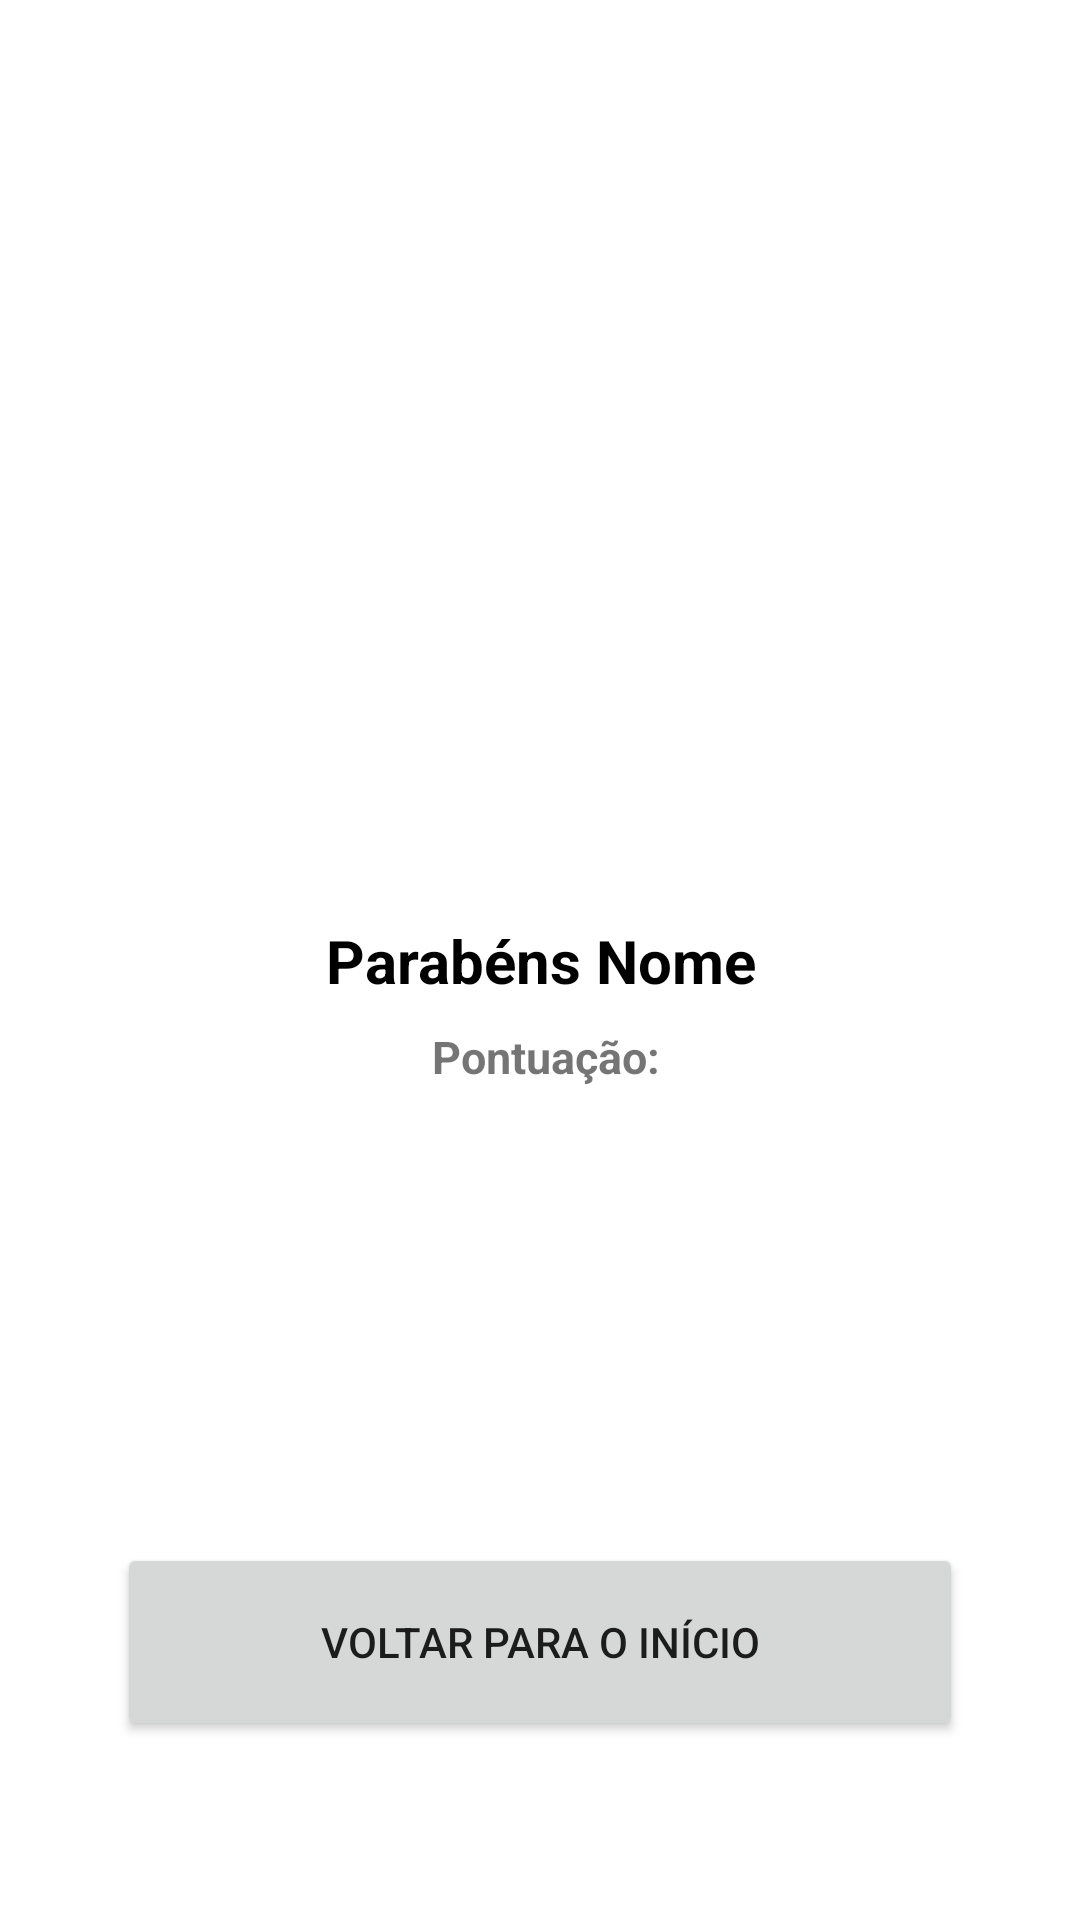

Produce the Android XML layout that renders to this screen, including the resource entries it uses.
<!-- AndroidManifest.xml: application theme Theme.ProjWebApp -->
<!-- res/layout/activity_resultado.xml -->
<?xml version="1.0" encoding="utf-8"?>
<androidx.constraintlayout.widget.ConstraintLayout xmlns:android="http://schemas.android.com/apk/res/android"
    xmlns:app="http://schemas.android.com/apk/res-auto"
    xmlns:tools="http://schemas.android.com/tools"
    android:layout_width="match_parent"
    android:layout_height="match_parent"
    tools:context=".Resultado"
    >

    <TextView
        android:layout_width="match_parent"
        android:layout_height="wrap_content"
        android:id="@id/textView2"
        android:text="Parabéns Nome"
        android:gravity="center"
        android:textSize="20dp"
        android:textColor="@color/black"
        android:textStyle="bold"
        app:layout_constraintBottom_toBottomOf="parent"
        app:layout_constraintTop_toTopOf="parent"
        tools:layout_editor_absoluteX="0dp"
        ></TextView>

    <TextView
        android:layout_width="match_parent"
        android:layout_height="wrap_content"
        android:id="@+id/pontuacao"
        android:gravity="center"
        android:text=" Pontuação:"

        android:textSize="15dp"
        android:textStyle="bold"
        app:layout_constraintBottom_toBottomOf="parent"
        app:layout_constraintTop_toTopOf="parent"
        app:layout_constraintVertical_bias="0.552"
        tools:layout_editor_absoluteX="16dp"></TextView>

    <Button
        android:id="@+id/buttonfinal"
        android:layout_width="282dp"
        android:layout_height="66dp"
        android:text="Voltar para o Início"
        app:layout_constraintBottom_toBottomOf="parent"
        app:layout_constraintEnd_toEndOf="parent"
        app:layout_constraintStart_toStartOf="parent"
        app:layout_constraintTop_toTopOf="parent"
        app:layout_constraintVertical_bias="0.896" />

</androidx.constraintlayout.widget.ConstraintLayout>
<!-- resources referenced by this layout -->
<resources>
  <style name="Theme.ProjWebApp" parent="Theme.MaterialComponents.DayNight.DarkActionBar">
          
          <item name="colorPrimary">@color/purple_500</item>
          <item name="colorPrimaryVariant">@color/purple_700</item>
          <item name="colorOnPrimary">@color/white</item>
          
          <item name="colorSecondary">@color/teal_200</item>
          <item name="colorSecondaryVariant">@color/teal_700</item>
          <item name="colorOnSecondary">@color/black</item>
          
          <item name="android:statusBarColor" tools:targetApi="l">?attr/colorPrimaryVariant</item>
          
      </style>
  <!-- not gathered from this repository: default colours our renderer supplied (Android Studio template values) -->
  <color name="purple_500">#FF6200EE</color>
  <color name="purple_700">#FF3700B3</color>
  <color name="teal_200">#FF03DAC5</color>
  <color name="teal_700">#FF018786</color>
  <color name="black">#FF000000</color>
  <color name="white">#FFFFFFFF</color>
</resources>
